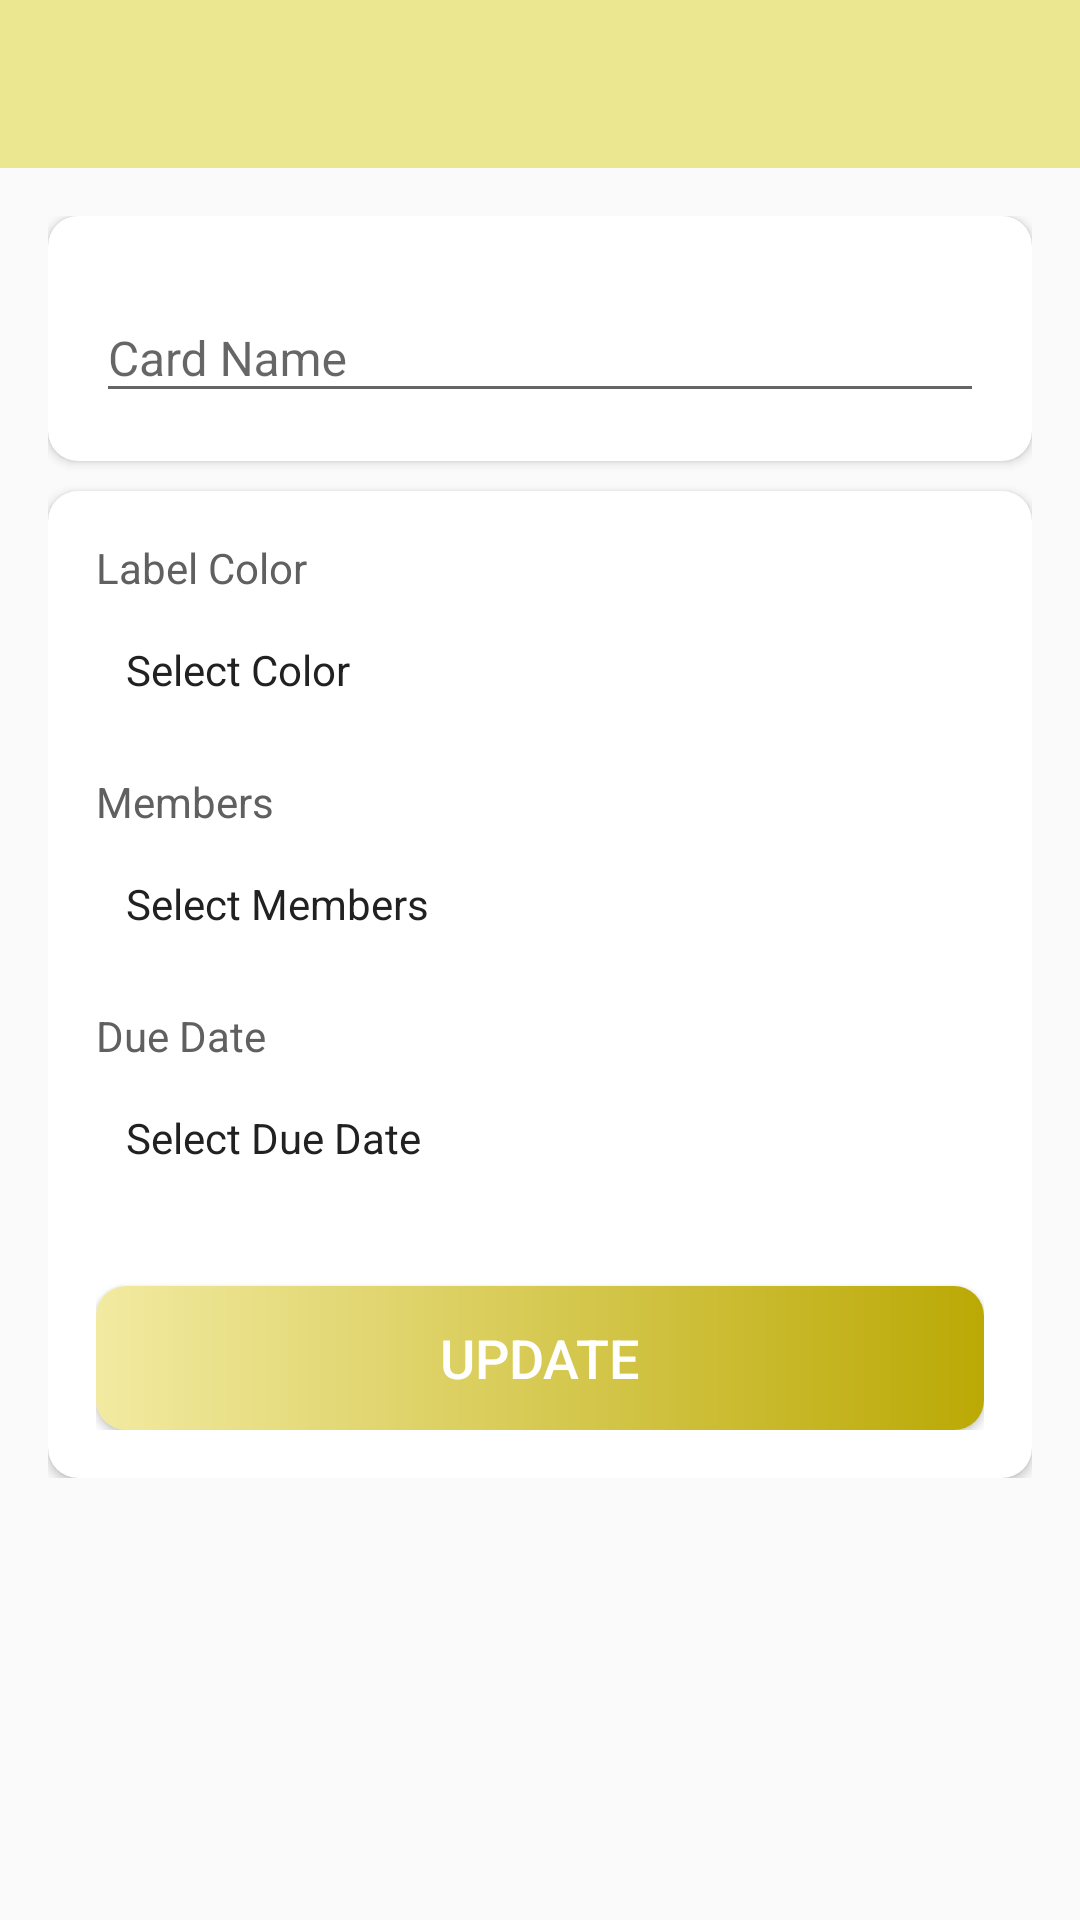

The Android layout XML behind this screen, and the referenced resources:
<!-- AndroidManifest.xml: activity theme firebase_project.NoActionBar -->
<!-- res/layout/activity_card_details.xml -->
<?xml version="1.0" encoding="utf-8"?>
<LinearLayout xmlns:android="http://schemas.android.com/apk/res/android"
    xmlns:app="http://schemas.android.com/apk/res-auto"
    xmlns:tools="http://schemas.android.com/tools"
    android:layout_width="match_parent"
    android:layout_height="match_parent"
    android:orientation="vertical"
    tools:context=".Activities.operations.CardDetailsActivity">

    <com.google.android.material.appbar.AppBarLayout
        android:layout_width="match_parent"
        android:layout_height="wrap_content"
        android:theme="@style/Theme.Projemanag.AppBarOverlay">

        <androidx.appcompat.widget.Toolbar
            android:id="@+id/toolbar_card_details_activity"
            android:layout_width="match_parent"
            android:layout_height="?attr/actionBarSize"
            android:background="?attr/colorPrimary"
            app:popupTheme="@style/Theme.Projemanag.PopupOverlay" />
    </com.google.android.material.appbar.AppBarLayout>

    <LinearLayout
        android:layout_width="match_parent"
        android:layout_height="wrap_content"
        android:background="@drawable/ic_background"
        android:orientation="vertical"
        android:padding="@dimen/card_details_content_padding">

        <androidx.cardview.widget.CardView
            android:layout_width="match_parent"
            android:layout_height="match_parent"
            android:layout_marginBottom="@dimen/card_details_cv_card_name_marginBottom"
            android:elevation="@dimen/card_view_elevation"
            app:cardCornerRadius="@dimen/card_view_corner_radius">

            <LinearLayout
                android:layout_width="match_parent"
                android:layout_height="wrap_content"
                android:gravity="center_horizontal"
                android:orientation="vertical"
                android:padding="@dimen/card_details_cv_content_padding">

                <com.google.android.material.textfield.TextInputLayout
                    android:layout_width="match_parent"
                    android:layout_height="wrap_content">

                    <androidx.appcompat.widget.AppCompatEditText
                        android:id="@+id/et_name_card_details"
                        android:layout_width="match_parent"
                        android:layout_height="wrap_content"
                        android:hint="@string/hint_card_name"
                        android:inputType="text"
                        android:textSize="@dimen/et_text_size"
                        tools:text="Test" />
                </com.google.android.material.textfield.TextInputLayout>

            </LinearLayout>
        </androidx.cardview.widget.CardView>

        <androidx.cardview.widget.CardView
            android:layout_width="match_parent"
            android:layout_height="match_parent"
            android:elevation="@dimen/card_view_elevation"
            app:cardCornerRadius="@dimen/card_view_corner_radius">

            <LinearLayout
                android:layout_width="match_parent"
                android:layout_height="wrap_content"
                android:gravity="center_horizontal"
                android:orientation="vertical"
                android:padding="@dimen/card_details_cv_content_padding">

                <TextView
                    android:layout_width="match_parent"
                    android:layout_height="wrap_content"
                    android:text="@string/label_color"
                    android:textColor="@color/item_plana_description_text_color"
                    android:textSize="@dimen/card_details_label_text_size" />

                <TextView
                    android:id="@+id/tv_select_label_color"
                    android:layout_width="match_parent"
                    android:layout_height="wrap_content"
                    android:layout_marginTop="@dimen/card_details_value_marginTop"
                    android:padding="@dimen/card_details_value_padding"
                    android:text="@string/select_color"
                    android:textColor="@color/primary_text_color" />

                <TextView
                    android:layout_width="match_parent"
                    android:layout_height="wrap_content"
                    android:layout_marginTop="@dimen/card_details_members_label_marginTop"
                    android:text="@string/members"
                    android:textColor="@color/item_plana_description_text_color"
                    android:textSize="@dimen/card_details_label_text_size" />

                <TextView
                    android:id="@+id/tv_select_members"
                    android:layout_width="match_parent"
                    android:layout_height="wrap_content"
                    android:layout_marginTop="@dimen/card_details_value_marginTop"
                    android:padding="@dimen/card_details_value_padding"
                    android:text="@string/select_members"
                    android:textColor="@color/primary_text_color"
                    android:visibility="visible"
                    tools:visibility="gone" />

                <androidx.recyclerview.widget.RecyclerView
                    android:id="@+id/rv_selected_members_list"
                    android:layout_width="match_parent"
                    android:layout_height="wrap_content"
                    android:layout_marginTop="@dimen/card_details_value_marginTop"
                    android:visibility="gone"
                    tools:visibility="visible" />

                <TextView
                    android:layout_width="match_parent"
                    android:layout_height="wrap_content"
                    android:layout_marginTop="@dimen/card_details_members_label_marginTop"
                    android:text="@string/due_date"
                    android:textColor="@color/item_plana_description_text_color"
                    android:textSize="@dimen/card_details_label_text_size" />

                <TextView
                    android:id="@+id/tv_select_due_date"
                    android:layout_width="match_parent"
                    android:layout_height="wrap_content"
                    android:layout_marginTop="@dimen/card_details_value_marginTop"
                    android:padding="@dimen/card_details_value_padding"
                    android:text="@string/select_due_date"
                    android:textColor="@color/primary_text_color" />

                <Button
                    android:id="@+id/btn_update_card_details"
                    android:layout_width="match_parent"
                    android:layout_height="wrap_content"
                    android:layout_gravity="center"
                    android:layout_marginTop="@dimen/card_details_update_btn_marginTop"
                    android:background="@drawable/yellow_btn_background_rounded"
                    android:foreground="?attr/selectableItemBackground"
                    android:gravity="center"
                    android:paddingTop="@dimen/btn_paddingTopBottom"
                    android:paddingBottom="@dimen/btn_paddingTopBottom"
                    android:text="@string/update"
                    android:textColor="@android:color/white"
                    android:textSize="@dimen/btn_text_size" />
            </LinearLayout>
        </androidx.cardview.widget.CardView>
    </LinearLayout>
</LinearLayout>
<!-- resources referenced by this layout -->
<resources>
  <color name="item_plana_description_text_color">#606060</color>
  <color name="primary_text_color">#212121</color>
  <dimen name="btn_paddingTopBottom">8dp</dimen>
  <dimen name="btn_text_size">18sp</dimen>
  <dimen name="card_details_content_padding">16dp</dimen>
  <dimen name="card_details_cv_card_name_marginBottom">10dp</dimen>
  <dimen name="card_details_cv_content_padding">16dp</dimen>
  <dimen name="card_details_label_text_size">14sp</dimen>
  <dimen name="card_details_members_label_marginTop">15dp</dimen>
  <dimen name="card_details_update_btn_marginTop">30dp</dimen>
  <dimen name="card_details_value_marginTop">5dp</dimen>
  <dimen name="card_details_value_padding">10dp</dimen>
  <dimen name="card_view_corner_radius">10dp</dimen>
  <dimen name="card_view_elevation">10dp</dimen>
  <dimen name="et_text_size">16sp</dimen>
  <!-- drawable yellow_btn_background_rounded (drawable) -->
  <?xml version="1.0" encoding="utf-8"?>
  <shape xmlns:android="http://schemas.android.com/apk/res/android"
      android:shape="rectangle">
  
      <gradient
          android:angle="360"
          android:endColor="#BBA905"
          android:startColor="#F2EAA1"
          android:type="linear" />
  
      <corners android:radius="10dp" />
  </shape>
  <string name="due_date">Due Date</string>
  <string name="hint_card_name">Card Name</string>
  <string name="label_color">Label Color</string>
  <string name="members">Members</string>
  <string name="select_color">Select Color</string>
  <string name="select_due_date">Select Due Date</string>
  <string name="select_members">Select Members</string>
  <string name="update">UPDATE</string>
  <style name="Theme.Projemanag.AppBarOverlay" parent="ThemeOverlay.AppCompat.Dark.ActionBar" />
  <style name="Theme.Projemanag.PopupOverlay" parent="ThemeOverlay.AppCompat.Light" />
  <style name="firebase_project.NoActionBar">
      <item name="windowActionBar">false</item>
          <item name="windowNoTitle">true</item></style>
</resources>
